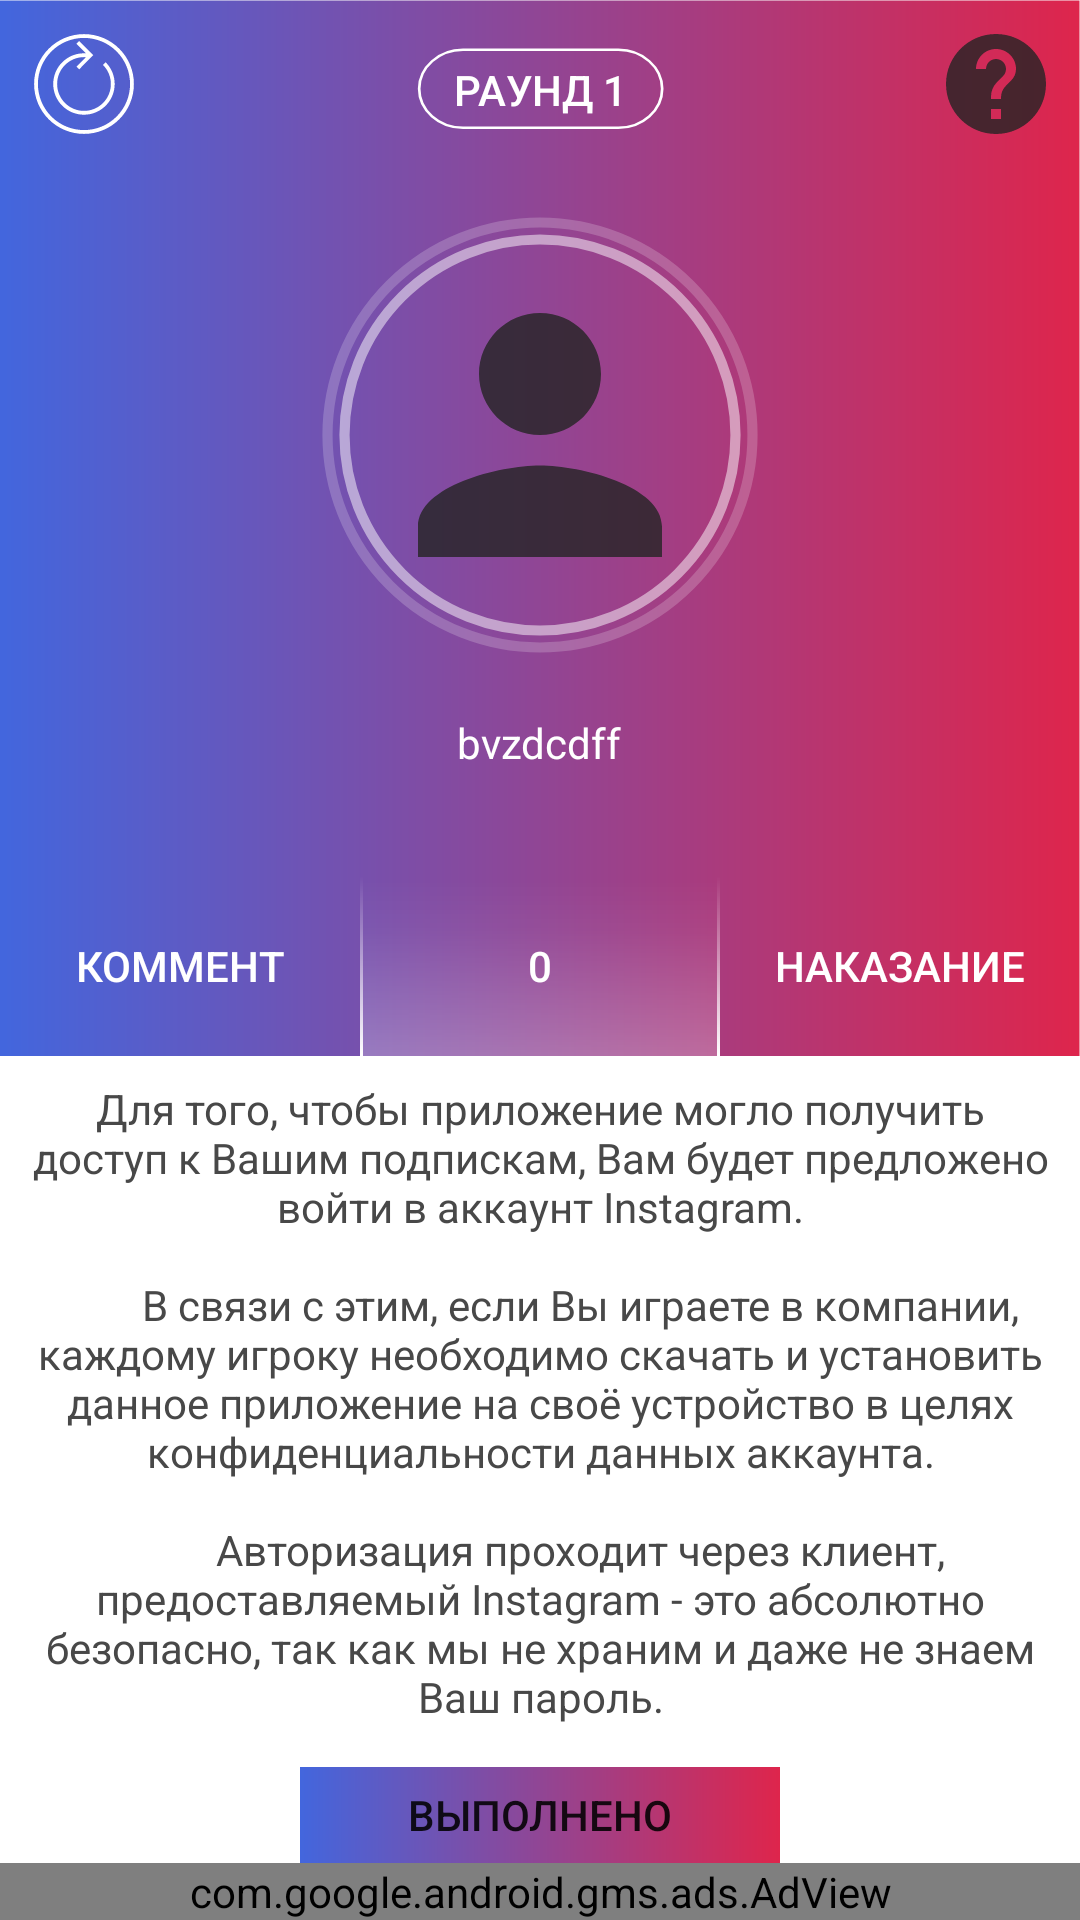

Layout XML and referenced resources for this Android screen:
<!-- AndroidManifest.xml: application theme AppTheme -->
<!-- res/layout/test.xml -->
<?xml version="1.0" encoding="utf-8"?>
<LinearLayout xmlns:android="http://schemas.android.com/apk/res/android"
    xmlns:app="http://schemas.android.com/apk/res-auto"
    android:layout_width="match_parent"
    android:layout_height="match_parent"
    android:background="@drawable/ic_background_up"
    android:fitsSystemWindows="true"
    android:orientation="vertical">

    <RelativeLayout
        android:layout_width="match_parent"
        android:layout_height="0dp"
        android:layout_weight="11"
        android:orientation="vertical">

        <RelativeLayout
            android:id="@+id/rlTopPanel"
            android:layout_width="match_parent"
            android:layout_height="60dp"
            android:layout_alignParentTop="true">

            <Button
                android:id="@+id/ivNewGame"
                style="@style/Widget.AppCompat.Button.Borderless"
                android:layout_width="40dp"
                android:layout_height="40dp"
                android:layout_alignParentStart="true"
                android:layout_gravity="center_vertical"
                android:layout_margin="8dp"
                android:background="@drawable/ic_reload" />

            <Button
                android:id="@+id/tvRaund"
                style="@style/Widget.AppCompat.Button.Borderless"
                android:layout_width="90dp"
                android:layout_height="40dp"
                android:layout_centerInParent="true"
                android:background="@drawable/ic_oval_up"
                android:text="Раунд 1"
                android:textColor="@color/white" />

            <Button
                android:id="@+id/ivHelp"
                style="@style/Widget.AppCompat.Button.Borderless"
                android:layout_width="40dp"
                android:layout_height="40dp"
                android:layout_alignParentEnd="true"
                android:layout_gravity="center_vertical"
                android:layout_margin="8dp"
                android:background="@drawable/ic_help" />

        </RelativeLayout>

        <LinearLayout
            android:id="@+id/llProfileInfo"
            android:layout_width="match_parent"
            android:layout_height="match_parent"
            android:layout_above="@+id/llButtons"
            android:layout_below="@+id/rlTopPanel"
            android:orientation="vertical">

            <RelativeLayout
                android:layout_width="match_parent"
                android:layout_height="wrap_content"
                android:layout_gravity="center_horizontal">

                <ImageView
                    android:id="@+id/ivCircle"
                    android:layout_width="170dp"
                    android:layout_height="170dp"
                    android:layout_centerInParent="true"
                    android:src="@drawable/ic_circle" />

                <ImageView
                    android:id="@+id/ivAvatar"
                    android:layout_margin="24dp"
                    android:layout_alignStart="@+id/ivCircle"
                    android:layout_alignTop="@+id/ivCircle"
                    android:layout_alignEnd="@+id/ivCircle"
                    android:layout_alignBottom="@+id/ivCircle"
                    android:src="@drawable/ic_user"
                    android:layout_height="wrap_content"
                    android:layout_width="wrap_content" />
            </RelativeLayout>

            <TextView
                android:id="@+id/tvUsername"
                android:layout_width="wrap_content"
                android:layout_height="wrap_content"
                android:layout_gravity="center_horizontal"
                android:layout_marginTop="8dp"
                android:text="bvzdcdff"
                android:textColor="@color/white" />
        </LinearLayout>

        <LinearLayout
            android:id="@+id/llButtons"
            android:layout_width="match_parent"
            android:layout_height="wrap_content"
            android:layout_alignParentBottom="true"
            android:orientation="horizontal">

            <Button
                android:id="@+id/btnComment"
                android:layout_width="0dp"
                android:layout_height="60dp"
                android:layout_weight="1"
                android:background="@drawable/states"
                android:text="КОММЕНТ"
                android:textColor="@color/white" />

            <Button
                android:id="@+id/tvPoints"
                android:layout_width="0dp"
                android:layout_height="60dp"
                android:layout_weight="1"
                android:background="@drawable/ic_buttoncenter"
                android:text="0"
                android:textColor="@color/white" />

            <Button
                android:id="@+id/btnPunishment"
                android:layout_width="0dp"
                android:layout_height="60dp"
                android:layout_weight="1"
                android:background="@drawable/states"
                android:text="НАКАЗАНИЕ"
                android:textColor="@color/white" />
        </LinearLayout>

    </RelativeLayout>

    <RelativeLayout
        android:layout_width="match_parent"
        android:layout_height="0dp"
        android:layout_weight="9"
        android:background="@color/white"
        android:gravity="center"
        android:orientation="vertical">

        <androidx.core.widget.NestedScrollView
            android:layout_width="match_parent"
            android:layout_height="wrap_content"
            android:layout_above="@+id/btnRefresh">

            <TextView
                android:id="@+id/tvToDo"
                android:layout_width="wrap_content"
                android:layout_height="wrap_content"
                android:layout_margin="8dp"
                android:gravity="center_horizontal"
                android:text="@string/safe" />
        </androidx.core.widget.NestedScrollView>

        <Button
            android:id="@+id/btnRefresh"
            android:layout_width="160dp"
            android:layout_height="32dp"
            android:layout_above="@+id/adView"
            android:layout_centerHorizontal="true"
            android:background="@drawable/ic_buttondown"
            android:text="ВЫПОЛНЕНО" />

        <com.google.android.gms.ads.AdView
            android:id="@+id/adView"
            android:layout_width="match_parent"
            android:layout_height="wrap_content"
            android:layout_alignParentBottom="true"
            android:layout_centerHorizontal="true"
            app:adSize="SMART_BANNER"
            app:adUnitId="ca-app-pub-3940256099942544/6300978111" />

    </RelativeLayout>
</LinearLayout>
<!-- resources referenced by this layout -->
<resources>
  <color name="white">#FFFFFF</color>
  <!-- drawable ic_buttondown (drawable) -->
  <vector xmlns:android="http://schemas.android.com/apk/res/android"
      xmlns:aapt="http://schemas.android.com/aapt"
      android:width="1080dp"
      android:height="400dp"
      android:viewportWidth="1080"
      android:viewportHeight="400">
    <path
        android:pathData="M0,0h1080v400h-1080z">
      <aapt:attr name="android:fillColor">
        <gradient 
            android:startY="200"
            android:startX="0"
            android:endY="200"
            android:endX="1080"
            android:type="linear">
          <item android:offset="0" android:color="#FF4366DD"/>
          <item android:offset="1" android:color="#FFDE254C"/>
        </gradient>
      </aapt:attr>
    </path>
  </vector>
  <!-- drawable ic_oval_up (drawable) -->
  <vector xmlns:android="http://schemas.android.com/apk/res/android"
      android:width="200dp"
      android:height="100dp"
      android:viewportWidth="200"
      android:viewportHeight="100">
    <path
        android:pathData="M158,81.5H43c-17.9,0 -32.5,-14.6 -32.5,-32.5v0c0,-17.9 14.6,-32.5 32.5,-32.5h115c17.9,0 32.5,14.6 32.5,32.5v0C190.5,66.9 175.9,81.5 158,81.5z"
        android:strokeWidth="2"
        android:fillColor="#00000000"
        android:strokeColor="#FFFFFF"/>
  </vector>
  <!-- drawable states (drawable) -->
  <?xml version="1.0" encoding="utf-8"?>
  <selector xmlns:android="http://schemas.android.com/apk/res/android">
  
      <item android:drawable="@drawable/ic_button_selected" android:state_selected="true"></item>
      <item android:drawable="@drawable/ic_button_simple" android:state_selected="false"></item>
  
  </selector>
  <string name="safe">"Для того, чтобы приложение могло получить доступ к Вашим подпискам, Вам будет предложено войти в аккаунт Instagram.\n
          В связи с этим, если Вы играете в компании, каждому игроку необходимо скачать и установить данное приложение на своё устройство в целях конфиденциальности данных аккаунта.\n
          Авторизация проходит через клиент, предоставляемый Instagram - это абсолютно безопасно, так как мы не храним и даже не знаем Ваш пароль.\n
          Вы можете получить письмо от Instagram о том, что замечен новый вход в систему. Не стоит переживать! Instagram просто информирует Вас о том, что был совершен вход в аккаунт из другого приложения."</string>
  <style name="AppTheme" parent="Theme.AppCompat.Light.NoActionBar">
          
          <item name="android:textViewStyle">@style/TextViewStyle</item>
          <item name="colorPrimary">@color/colorPrimary</item>
          <item name="colorPrimaryDark">@color/colorPrimaryDark</item>
          <item name="colorAccent">@color/colorAccent</item>
      </style>
  <!-- drawable ic_button_simple (drawable) -->
  <vector xmlns:android="http://schemas.android.com/apk/res/android"
      android:width="360dp"
      android:height="120dp"
      android:viewportWidth="360"
      android:viewportHeight="120">
    <path
        android:pathData="M-0.5,-0.5h360v120h-360z"
        android:strokeAlpha="0"
        android:fillColor="#FFFFFF"
        android:fillAlpha="0"/>
  </vector>
  <style name="TextViewStyle">
          <item name="android:textColor">@color/textColor</item>
      </style>
  <color name="colorPrimary">#D81B60</color>
  <color name="colorPrimaryDark">#000000</color>
  <color name="colorAccent">#D81B60</color>
  <color name="textColor">#484848</color>
</resources>
